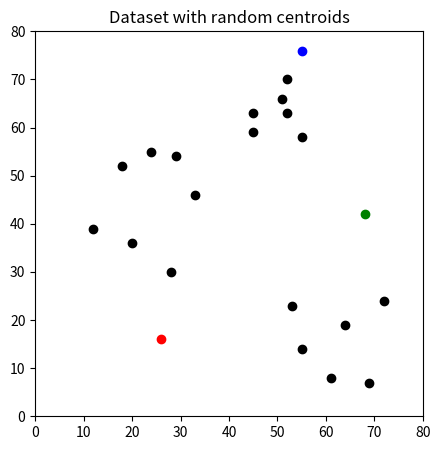

Generate this figure with matplotlib: (Note: this script raises an exception after producing the figure.)
import copy
import numpy as np
import pandas as pd
import matplotlib.pyplot as plt

Border = "-" * 50
colmap = {1 :'r', 2 : 'g', 3 : 'b'}


def GenerateRandomCentroid(df):
    np.random.seed(200)
    k = 3
    centroids = {
        i + 1 : [np.random.randint(0, 80), np.random.randint(0, 80)]
        for i in range(k)
    }

    print(Border)
    print("Random centroids generated are : ")
    print(centroids)
    print(Border)

    return centroids

def plotfigure1(df, cent):
    fig = plt.figure(figsize = (5, 5))
    plt.scatter(df['x'], df['y'], color = 'k')

    for i in cent.keys():
        plt.scatter(*cent[i], color = colmap[i])

    plt.title("Dataset with random centroids")
    plt.xlim(0, 80)
    plt.ylim(0, 80)
    plt.show()

def assigncentroids(df, centroid):
    # Assignment - k clusters are created by associating each observation with the nearest centroid
    # calculate distance formula : sqrt((x1 - x2)^2 - (y1 - y2)^2)
    centroid_distance_col = 0
    for i in centroid.keys():
        df['distance_from_{}'.format(i)] = (
            np.sqrt(((df['x'] - centroid[i][0]) ** 2) - ((df['y'] - centroid[i][1]) ** 2))
        )
        centroid_distance_col = ['distance_from_{}'.format(i) for i in centroid.keys()]

    df['closest'] = df.loc[:, centroid_distance_col].idxmin(axis = 1)

    df['closest'] = df['closest'].map(lambda X: int(X.lstrip('distance_from_')))

    df['color'] = df['closest'].map(lambda X: colmap[X])

    return df

def main():
    df = pd.DataFrame({
        'x' : [12, 20, 28, 18, 29, 33, 24, 45, 45, 52, 51, 52, 55, 53, 55, 61, 64, 69, 72],
        'y' : [39, 36, 30, 52, 54, 46, 55, 59, 63, 70, 66, 63, 58, 23, 14, 8, 19, 7, 24]
    })

    print(Border)
    print("Data setup for training : ")
    print(df)
    print(Border)

    centroid = GenerateRandomCentroid(df)

    plotfigure1(df, centroid)

    print("Step 2: Assignment K clusters are created by associating each observation with nearest centroid")
    
    print("Before assignment dataset is : ")
    print(df.head())
    
    df = assigncentroids(df, centroid)

    print("First centroid : Red")
    print("Second centroid : Green")
    print("Third centroid : Blue")

    print("After assignment dataset is : ")
    print(df.head())

if __name__ == "__main__":
    main()